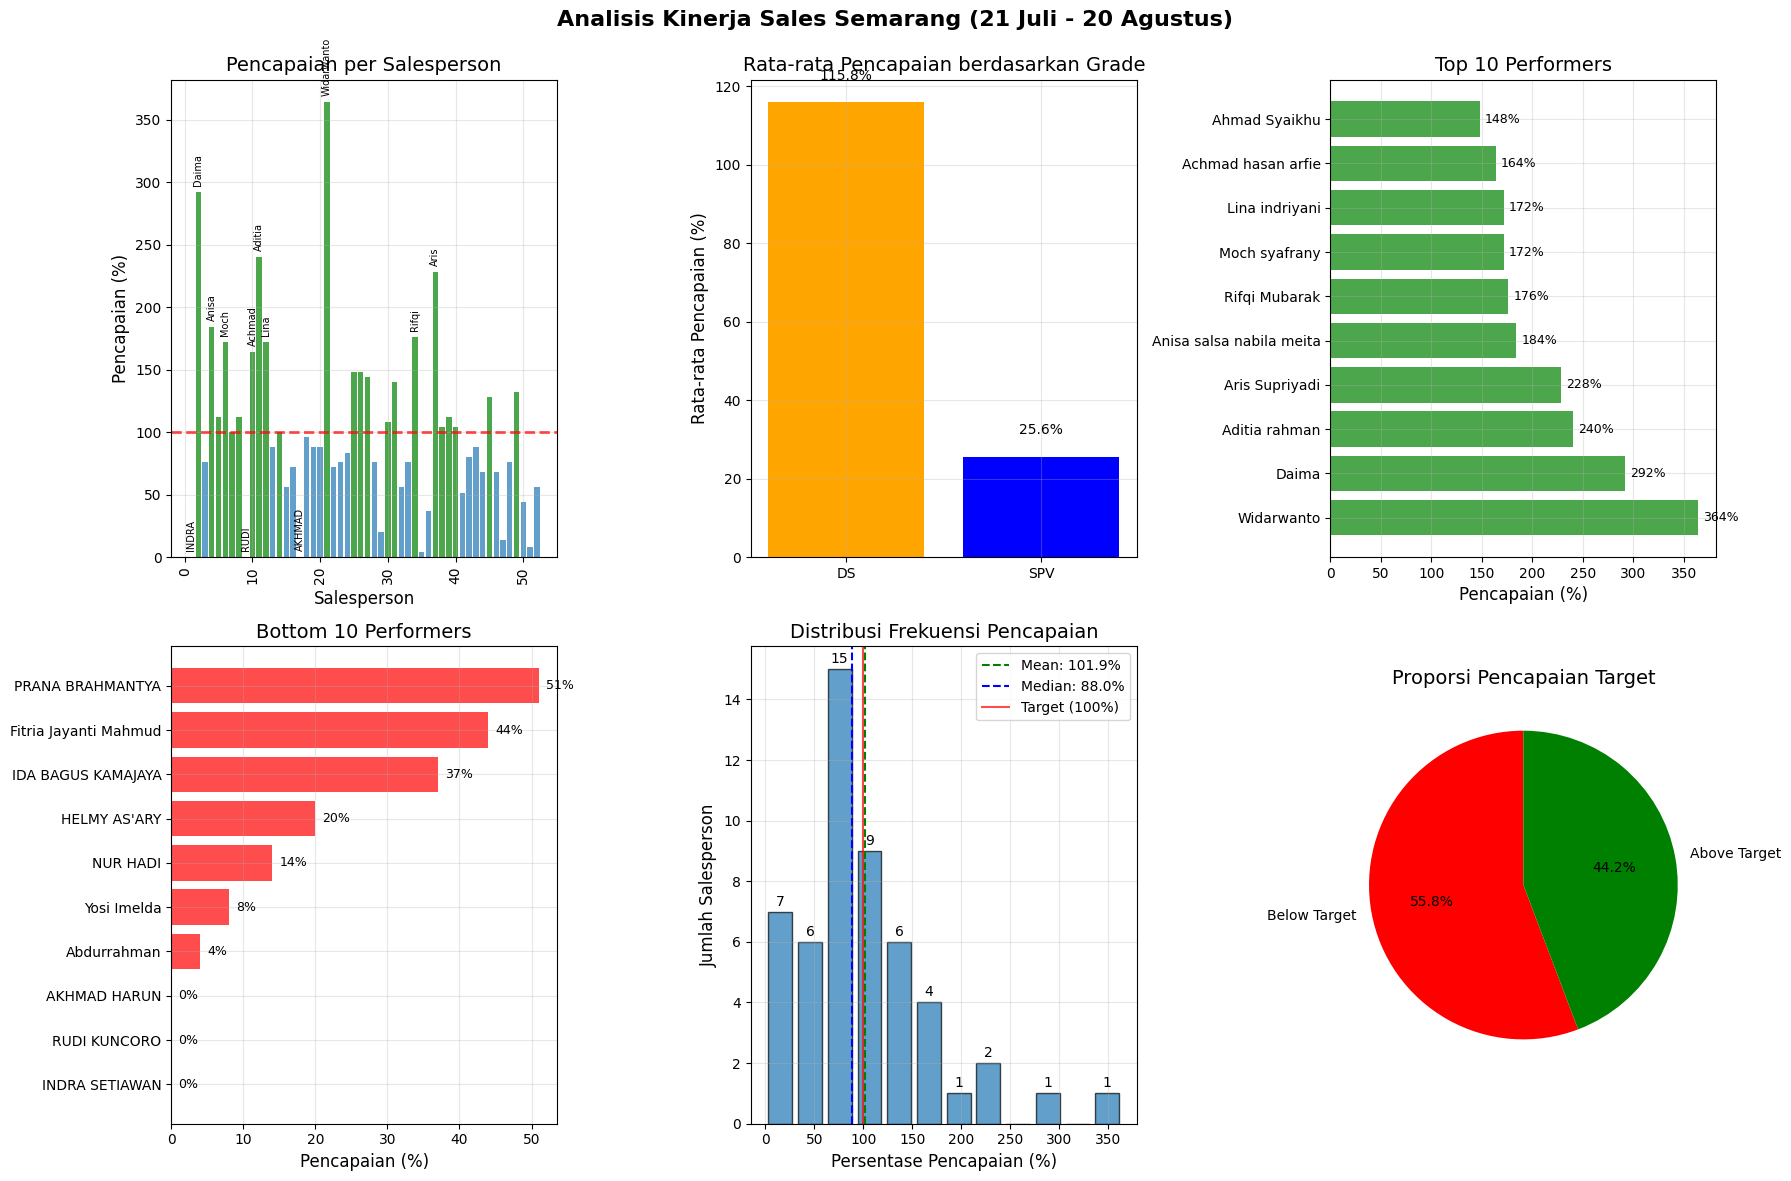

Write the Python code that produced this figure.
import pandas as pd
import matplotlib.pyplot as plt
import numpy as np

# Data untuk Semarang
data_semarang = {
    'No': range(1, 53),
    'Nama DS': [
        'INDRA SETIAWAN', 'Daima', 'Arief prabowo', 'Anisa salsa nabila meita',
        'Anityo kukuh wirastantyo', 'Moch syafrany', 'Sudibyo pujo wiyono',
        'Dedimy dwi saputra', 'RUDI KUNCORO', 'Achmad hasan arfie',
        'Aditia rahman', 'Lina indriyani', 'Rima kuti', 'Teguh subekti',
        'Michael kevin agusta putra', 'Andri afrizal', 'AKHMAD HARUN',
        'Eri setiawan', 'Dodo kristono', 'Avian wijayanto', 'Widarwanto',
        'Nur kholidin', 'Wiwin Apit Yulianto', 'NUR SALIM', 'Ahmad Syaikhu',
        'Taufik Jorgi Kurniawan', 'Pramunita Kristianti', 'Rindi Adi Pratama',
        'HELMY AS\'ARY', 'Aries sulistiyanto', 'Habib Akbar', 'Rezki Irwandy',
        'Bayu Satria Putra', 'Rifqi Mubarak', 'Abdurrahman', 'IDA BAGUS KAMAJAYA',
        'Aris Supriyadi', 'M Abidin ardiyanto', 'Putri puspitasari',
        'Nendra dewa kurniawan', 'PRANA BRAHMANTYA', 'Frengky Gilang Adi Pradana',
        'Antonia Widya', 'Khofsah Noor', 'Francois Febriyanto', 'Ardianto Arif Pramono',
        'NUR HADI', 'Yusuf Rani', 'Siti Nurjanah', 'Fitria Jayanti Mahmud',
        'Yosi Imelda', 'Lilik Setiawan'
    ],
    'Grade': [
        'SPV', 'DS', 'DS', 'DS', 'DS', 'DS', 'DS', 'DS', 'SPV', 'DS',
        'DS', 'DS', 'DS', 'DS', 'DS', 'DS', 'SPV', 'DS', 'DS', 'DS',
        'DS', 'DS', 'DS', 'SPV', 'DS', 'DS', 'DS', 'DS', 'SPV', 'DS',
        'DS', 'DS', 'DS', 'DS', 'DS', 'SPV', 'DS', 'DS', 'DS', 'DS',
        'SPV', 'DS', 'DS', 'DS', 'DS', 'DS', 'SPV', 'DS', 'DS', 'DS',
        'DS', 'DS'
    ],
    'Target': [35, 25, 25, 25, 25, 25, 25, 25, 35, 25,
               25, 25, 25, 25, 25, 25, 35, 25, 25, 25,
               25, 25, 25, 35, 25, 25, 25, 25, 35, 25,
               25, 25, 25, 25, 25, 35, 25, 25, 25, 25,
               35, 25, 25, 25, 25, 25, 35, 25, 25, 25,
               25, 25],
    'Sales': [0, 73, 19, 46, 28, 43, 25, 28, 0, 41,
              60, 43, 22, 25, 14, 18, 0, 24, 22, 22,
              91, 18, 19, 29, 37, 37, 36, 19, 7, 27,
              35, 14, 19, 44, 1, 13, 57, 26, 28, 26,
              18, 20, 22, 17, 32, 17, 5, 19, 33, 11,
              2, 14],
    '%': [0, 292, 76, 184, 112, 172, 100, 112, 0, 164,
          240, 172, 88, 100, 56, 72, 0, 96, 88, 88,
          364, 72, 76, 83, 148, 148, 144, 76, 20, 108,
          140, 56, 76, 176, 4, 37, 228, 104, 112, 104,
          51, 80, 88, 68, 128, 68, 14, 76, 132, 44,
          8, 56]
}

# Membuat DataFrame
df = pd.DataFrame(data_semarang)

# Menambahkan kolom performa
df['Status'] = df['%'].apply(lambda x: 'Above Target' if x >= 100 else 'Below Target')

# 1. Ringkasan Kinerja Keseluruhan
total_target = df['Target'].sum()
total_sales = df['Sales'].sum()
percentage_achieved = (total_sales / total_target) * 100

print("=== RINGKASAN KINERJA SEMARANG ===")
print(f"Regional Head: Susanto")
print(f"Sub Regional Head: Arya Adithya Kurnia")
print(f"Sales Manager: Ilham Tejo Wahono")
print(f"Periode: 21 Juli - 20 Agustus")
print(f"Total Target: {total_target}")
print(f"Total Sales: {total_sales}")
print(f"Pencapaian: {percentage_achieved:.1f}%")
print(f"Selisih: {total_sales - total_target}")

# 2. Visualisasi Data
plt.style.use('default')
fig, axes = plt.subplots(2, 3, figsize=(18, 12))
fig.suptitle('Analisis Kinerja Sales Semarang (21 Juli - 20 Agustus)', fontsize=16, fontweight='bold')

# Warna untuk visualisasi
colors = ['#1f77b4', '#ff7f0e', '#2ca02c', '#d62728', '#9467bd', '#8c564b']

# Grafik 1: Distribusi Pencapaian per Salesperson
bars = axes[0, 0].bar(df['No'], df['%'], color=np.where(df['%'] >= 100, 'green', '#1f77b4'), alpha=0.7)
axes[0, 0].axhline(y=100, color='red', linestyle='--', alpha=0.7, linewidth=2)
axes[0, 0].set_title('Pencapaian per Salesperson', fontsize=14)
axes[0, 0].set_xlabel('Salesperson', fontsize=12)
axes[0, 0].set_ylabel('Pencapaian (%)', fontsize=12)
axes[0, 0].tick_params(axis='x', rotation=90)
axes[0, 0].grid(True, alpha=0.3)

# Menambahkan nama pada setiap bar (hanya untuk yang outstanding)
for i, bar in enumerate(bars):
    if df['%'][i] >= 150 or df['%'][i] == 0:  # Hanya label yang sangat tinggi atau 0%
        height = bar.get_height()
        axes[0, 0].text(bar.get_x() + bar.get_width()/2., height + 5,
                       f'{df["Nama DS"][i].split()[0]}',
                       ha='center', va='bottom', fontsize=7, rotation=90)

# Grafik 2: Perbandingan Grade
grade_performance = df.groupby('Grade')['%'].mean()
bars_grade = axes[0, 1].bar(grade_performance.index, grade_performance.values, color=['orange', 'blue'])
axes[0, 1].set_title('Rata-rata Pencapaian berdasarkan Grade', fontsize=14)
axes[0, 1].set_ylabel('Rata-rata Pencapaian (%)', fontsize=12)
axes[0, 1].grid(True, alpha=0.3)

# Menambahkan nilai pada setiap batang grade
for i, (bar, value) in enumerate(zip(bars_grade, grade_performance.values)):
    axes[0, 1].text(bar.get_x() + bar.get_width()/2, value + 5, f'{value:.1f}%', 
                   ha='center', va='bottom', fontsize=10)

# Grafik 3: Top 10 Performers
top10 = df.nlargest(10, '%')
bars_top = axes[0, 2].barh(top10['Nama DS'], top10['%'], color='green', alpha=0.7)
axes[0, 2].set_title('Top 10 Performers', fontsize=14)
axes[0, 2].set_xlabel('Pencapaian (%)', fontsize=12)
axes[0, 2].grid(True, alpha=0.3)

# Menambahkan nilai pada setiap batang top performers
for i, (bar, value) in enumerate(zip(bars_top, top10['%'])):
    width = bar.get_width()
    axes[0, 2].text(width + 5, bar.get_y() + bar.get_height()/2, f'{value}%', 
                   ha='left', va='center', fontsize=9)

# Grafik 4: Bottom 10 Performers
bottom10 = df.nsmallest(10, '%')
bars_bottom = axes[1, 0].barh(bottom10['Nama DS'], bottom10['%'], color='red', alpha=0.7)
axes[1, 0].set_title('Bottom 10 Performers', fontsize=14)
axes[1, 0].set_xlabel('Pencapaian (%)', fontsize=12)
axes[1, 0].grid(True, alpha=0.3)

# Menambahkan nilai pada setiap batang bottom performers
for i, (bar, value) in enumerate(zip(bars_bottom, bottom10['%'])):
    width = bar.get_width()
    axes[1, 0].text(width + 1, bar.get_y() + bar.get_height()/2, f'{value}%', 
                   ha='left', va='center', fontsize=9)

# Grafik 5: Histogram Distribusi Frekuensi Pencapaian
counts, bins, patches = axes[1, 1].hist(df['%'], bins=12, alpha=0.7, color=colors[0], 
                                       edgecolor='black', rwidth=0.8)
axes[1, 1].set_title('Distribusi Frekuensi Pencapaian', fontsize=14)
axes[1, 1].set_xlabel('Persentase Pencapaian (%)', fontsize=12)
axes[1, 1].set_ylabel('Jumlah Salesperson', fontsize=12)
axes[1, 1].grid(True, alpha=0.3)

# Menambahkan nilai frekuensi di atas setiap batang histogram
for i, (count, bin_edge) in enumerate(zip(counts, bins)):
    if i < len(counts) and count > 0:
        axes[1, 1].text(bin_edge + (bins[1]-bins[0])/2, count + 0.1, 
                       f'{int(count)}', ha='center', va='bottom')

# Garis mean dan median
mean_percentage = df['%'].mean()
median_percentage = df['%'].median()
axes[1, 1].axvline(mean_percentage, color='green', linestyle='--', label=f'Mean: {mean_percentage:.1f}%')
axes[1, 1].axvline(median_percentage, color='blue', linestyle='--', label=f'Median: {median_percentage:.1f}%')
axes[1, 1].axvline(100, color='red', linestyle='-', alpha=0.7, label='Target (100%)')
axes[1, 1].legend()

# Grafik 6: Pie chart status pencapaian
status_counts = df['Status'].value_counts()
axes[1, 2].pie(status_counts.values, labels=status_counts.index, autopct='%1.1f%%', 
               colors=['red', 'green'], startangle=90)
axes[1, 2].set_title('Proporsi Pencapaian Target', fontsize=14)

plt.tight_layout()
plt.show()

# 3. Analisis Statistik
print("\n=== ANALISIS STATISTIK ===")
print(f"Rata-rata pencapaian: {df['%'].mean():.1f}%")
print(f"Median pencapaian: {df['%'].median():.1f}%")
print(f"Standar deviasi: {df['%'].std():.1f}%")
print(f"Jumlah yang mencapai target: {len(df[df['%'] >= 100])} dari {len(df)} salesperson")

# 4. Analisis berdasarkan Grade
grade_analysis = df.groupby('Grade').agg({
    'Target': 'sum',
    'Sales': 'sum',
    '%': 'mean',
    'No': 'count'
}).rename(columns={'No': 'Jumlah Salesperson'})

grade_analysis['Pencapaian'] = (grade_analysis['Sales'] / grade_analysis['Target'] * 100).round(1)
print("\n=== ANALISIS BERDASARKAN GRADE ===")
print(grade_analysis)

# 5. Kategori Performa
def categorize_performance(pct):
    if pct >= 200:
        return "Outstanding (≥200%)"
    elif pct >= 150:
        return "Excellent (150-199%)"
    elif pct >= 100:
        return "Good (100-149%)"
    elif pct >= 80:
        return "Fair (80-99%)"
    elif pct >= 50:
        return "Poor (50-79%)"
    else:
        return "Very Poor (<50%)"

df['Kategori'] = df['%'].apply(categorize_performance)
category_counts = df['Kategori'].value_counts()

print("\n=== KATEGORI PERFORMANCE ===")
for category, count in category_counts.items():
    percentage = (count / len(df)) * 100
    print(f"{category}: {count} salesperson ({percentage:.1f}%)")

# 6. Tabel Top dan Bottom Performers
print("\n=== TOP 10 PERFORMERS ===")
top_10 = df.nlargest(10, '%')[['Nama DS', 'Grade', '%', 'Sales', 'Target']]
print(top_10.to_string(index=False))

print("\n=== BOTTOM 10 PERFORMERS ===")
bottom_10 = df.nsmallest(10, '%')[['Nama DS', 'Grade', '%', 'Sales', 'Target']]
print(bottom_10.to_string(index=False))

# 7. Analisis SPV vs DS
print("\n=== PERFORMANCE SPV vs DS ===")
spv_count = len(df[df['Grade'] == 'SPV'])
spv_above_target = len(df[(df['Grade'] == 'SPV') & (df['%'] >= 100)])
ds_count = len(df[df['Grade'] == 'DS'])
ds_above_target = len(df[(df['Grade'] == 'DS') & (df['%'] >= 100)])

print(f"SPV: {spv_above_target}/{spv_count} mencapai target ({spv_above_target/spv_count*100:.1f}%)")
print(f"DS: {ds_above_target}/{ds_count} mencapai target ({ds_above_target/ds_count*100:.1f}%)")

# 8. Rekomendasi Strategis
print("\n" + "="*60)
print("REKOMENDASI STRATEGIS UNTUK SEMARANG")
print("="*60)
print("1. PERFORMANCE OVERVIEW:")
print(f"   - Pencapaian keseluruhan: 99% (hampir mencapai target)")
print(f"   - {len(df[df['%'] >= 100])} dari {len(df)} salesperson mencapai target")
print(f"   - 6 salesperson dengan pencapaian 0% perlu perhatian khusus")

print("\n2. TOP PERFORMERS (≥200%):")
print("   - Widarwanto (364%): Sales tertinggi (91 dari 25)")
print("   - Daima (292%): Performance outstanding")
print("   - Aditia rahman (240%): Kontribusi signifikan")
print("   - Aris Supriyadi (228%): Performance excellent")

print("\n3. AREA PERBAIKAN:")
print("   - 6 salesperson dengan 0% pencapaian (semua SPV kecuali 1)")
print("   - 5 salesperson dengan pencapaian <20%")
print("   - Performance SPV perlu ditingkatkan secara signifikan")

print("\n4. STRATEGI:")
print("   - Program mentoring: Top performers bantu underperformers")
print("   - Fokus pada improvement SPV yang underperform")
print("   - Pertahankan momentum top performers")
print("   - Review target allocation untuk optimalisasi")

print("\n5. TARGET PRIORITAS:")
print("   - Tingkatkan performa 11 salesperson dengan Very Poor (<50%)")
print("   - Bantu 6 salesperson dengan 0% pencapaian")
print("   - Pertahankan 22 salesperson yang sudah mencapai target")